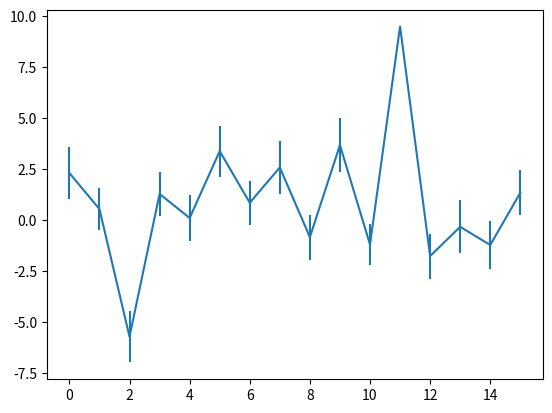

The script that saved this image: (Note: this script raises an exception after producing the figure.)
import networkx as nx
import matplotlib.pyplot as plt
import numpy as np
# import random as rand

# famalies = [ 
# 0 Acciaiuoli, 8
# 1 Albizzi, 5 6 8
# 2 Barbadori, 4 8
# 3 Bischeri, 6 10 14
# 4 Castellani, 2 10 14 
# 5 Ginori, 1 
# 6 Guadagni, 1 3 7 15
# 7 Lamberteschi, 6
# 8 Medici, 0 1 2 12 13 15
# 9 Pazzi, 13
# 10 Peruzzi, 3 4 14
# 11 Pucci, 
# 12 Ridolfi, 8 14 15
# 13 Salviati, 8 9
# 14 Strozzi, 3 4 10 12
# 15 Tornabuoni, 6 8 12
# ]

# g = nx.Graph()

# G = nx.complete_graph(100)
# nx.draw(g)
# plt.show()

G=nx.Graph()
# Add nodes and edges
# 0
G.add_node("Acciaiuoli")
# 1
G.add_node("Albizzi")
# 2
G.add_node("Barbardori")
# 3
G.add_node("Bischeri")
# 4
G.add_node("Castellani")
# 5
G.add_node("Ginori")
# 6
G.add_node("Guadagni")
# 7
G.add_node("Lamberteschi")
# 8
G.add_node("Medici")
# 9
G.add_node("Pazzi")
# 10
G.add_node("Peruzzi")
# 11
G.add_node("Pucci")
# 12
G.add_node("Ridolfi")
# 13
G.add_node("Salviati")
# 14
G.add_node("Strozzi")
# 15
G.add_node("Tornabuoni")
# # EDGES BETWEEN THE FAMILIES
# 0
G.add_edge("Acciaiuoli", "Medici")
# 1
G.add_edge("Albizzi", "Ginori")
G.add_edge("Albizzi", "Guadagni")
G.add_edge("Albizzi", "Medici")
# 2
G.add_edge("Barbardori", "Castellani")
G.add_edge("Barbardori", "Medici")
# 3
G.add_edge("Bischeri", "Guadagni")
G.add_edge("Bischeri", "Peruzzi")
G.add_edge("Bischeri", "Strozzi")
# 4
G.add_edge("Castellani", "Barbardori")
G.add_edge("Castellani", "Peruzzi")
G.add_edge("Castellani", "Strozzi")
# 5
G.add_edge("Ginori", "Albizzi")
# 6
G.add_edge("Guadagni", "Albizzi")
G.add_edge("Guadagni", "Bischeri")
G.add_edge("Guadagni", "Lamberteschi")
G.add_edge("Guadagni", "Tornabuoni")
# 7 
G.add_edge("Lamberteschi", "Guadagni")
# 8
G.add_edge("Medici", "Acciaiuoli")
G.add_edge("Medici", "Albizzi")
G.add_edge("Medici", "Barbardori")
G.add_edge("Medici", "Ridolfi")
G.add_edge("Medici", "Salviati")
G.add_edge("Medici", "Tornabuoni")
# 9 
G.add_edge("Pazzi", "Salviati")
# 10 
G.add_edge("Peruzzi", "Bischeri")
G.add_edge("Peruzzi", "Castellani")
G.add_edge("Peruzzi", "Strozzi")
# 11
# None 
# 12 
G.add_edge("Ridolfi", "Medici")
G.add_edge("Ridolfi", "Strozzi")
G.add_edge("Ridolfi", "Tornabuoni")
# 13
G.add_edge("Salviati", "Medici")
G.add_edge("Salviati", "Pazzi")
# 14
G.add_edge("Strozzi", "Bischeri")
G.add_edge("Strozzi", "Castellani")
G.add_edge("Strozzi", "Peruzzi")
G.add_edge("Strozzi", "Ridolfi")
# 15
G.add_edge("Tornabuoni", "Guadagni")
G.add_edge("Tornabuoni", "Medici")
G.add_edge("Tornabuoni", "Ridolfi")


# print the degree centrality
# print("degree centrality")  
# print(nx.degree_centrality(G))
# create a table ranked by degree centrality 
# print the harmonic centrality  
# print("harmonic centrality")
# print(nx.harmonic_centrality(G))
#create a table ranked by degree of harmonic centrality 
# print the eignvecotr cetrality   
# print("eigenvector centrality")
# print(nx.eigenvector_centrality(G))
# create a table ranked on degree of eigenvector centrality   
# nx.draw(G, with_labels = True)
# plt.show()


# //////////////////////////////////////////////////////////////////
# get a list of the degree sequences of the graphs 
deg_seq = [G.degree(v) for v in G.nodes()]
A = []
for fam in range(len(G.nodes())):
    fam_arr = []
    for _ in range(1000):
        H = nx.configuration_model(deg_seq)
        hc = nx.harmonic_centrality(H)
        # print("this is H:",H,"this is hc:",hc)
        fam_arr.append(hc[fam])
    A.append(fam_arr)
# print("////////////////")
# print("A:",A)
averags = []
stds = []
harms = nx.harmonic_centrality(G)
for l in A:
    stds.append(np.std(l))
    averags.append(np.mean(l))
    
# print("////////////////")
# print("A:",averags)
# print("S:",stds)
print(harms)
new_valies = []
for i, key in enumerate(harms.keys()):
    print(key,averags[i])
    ff= harms[key] - averags[i]
    new_valies.append(ff)
print("////////////////")


plt.errorbar(range(16),new_valies,yerr=stds)
plt.show()


# //////////////////////////////////////////////////////////////////
def readMedici(f):
  G = nx.Graph()
  with open(f, 'r') as f:
    for line in f:
      l = line.strip().split(',')
      num = int(l[0].split(' ')[0])
      name = l[0].split(' ')[1]
      edges = l[1].strip().split(' ')
      edges = [(num, int(v)) for v in edges if v!='']
      G.add_edges_from(edges)
      if num not in G.nodes: G.add_node(num)
      G.nodes[num]['name'] = name
  return G

H = readMedici('medici.txt')
nx.draw(H, with_labels = True)
plt.show()
for i in G.nodes: 
    print("micheal phelps",i) 




# G.neighbors(v)
